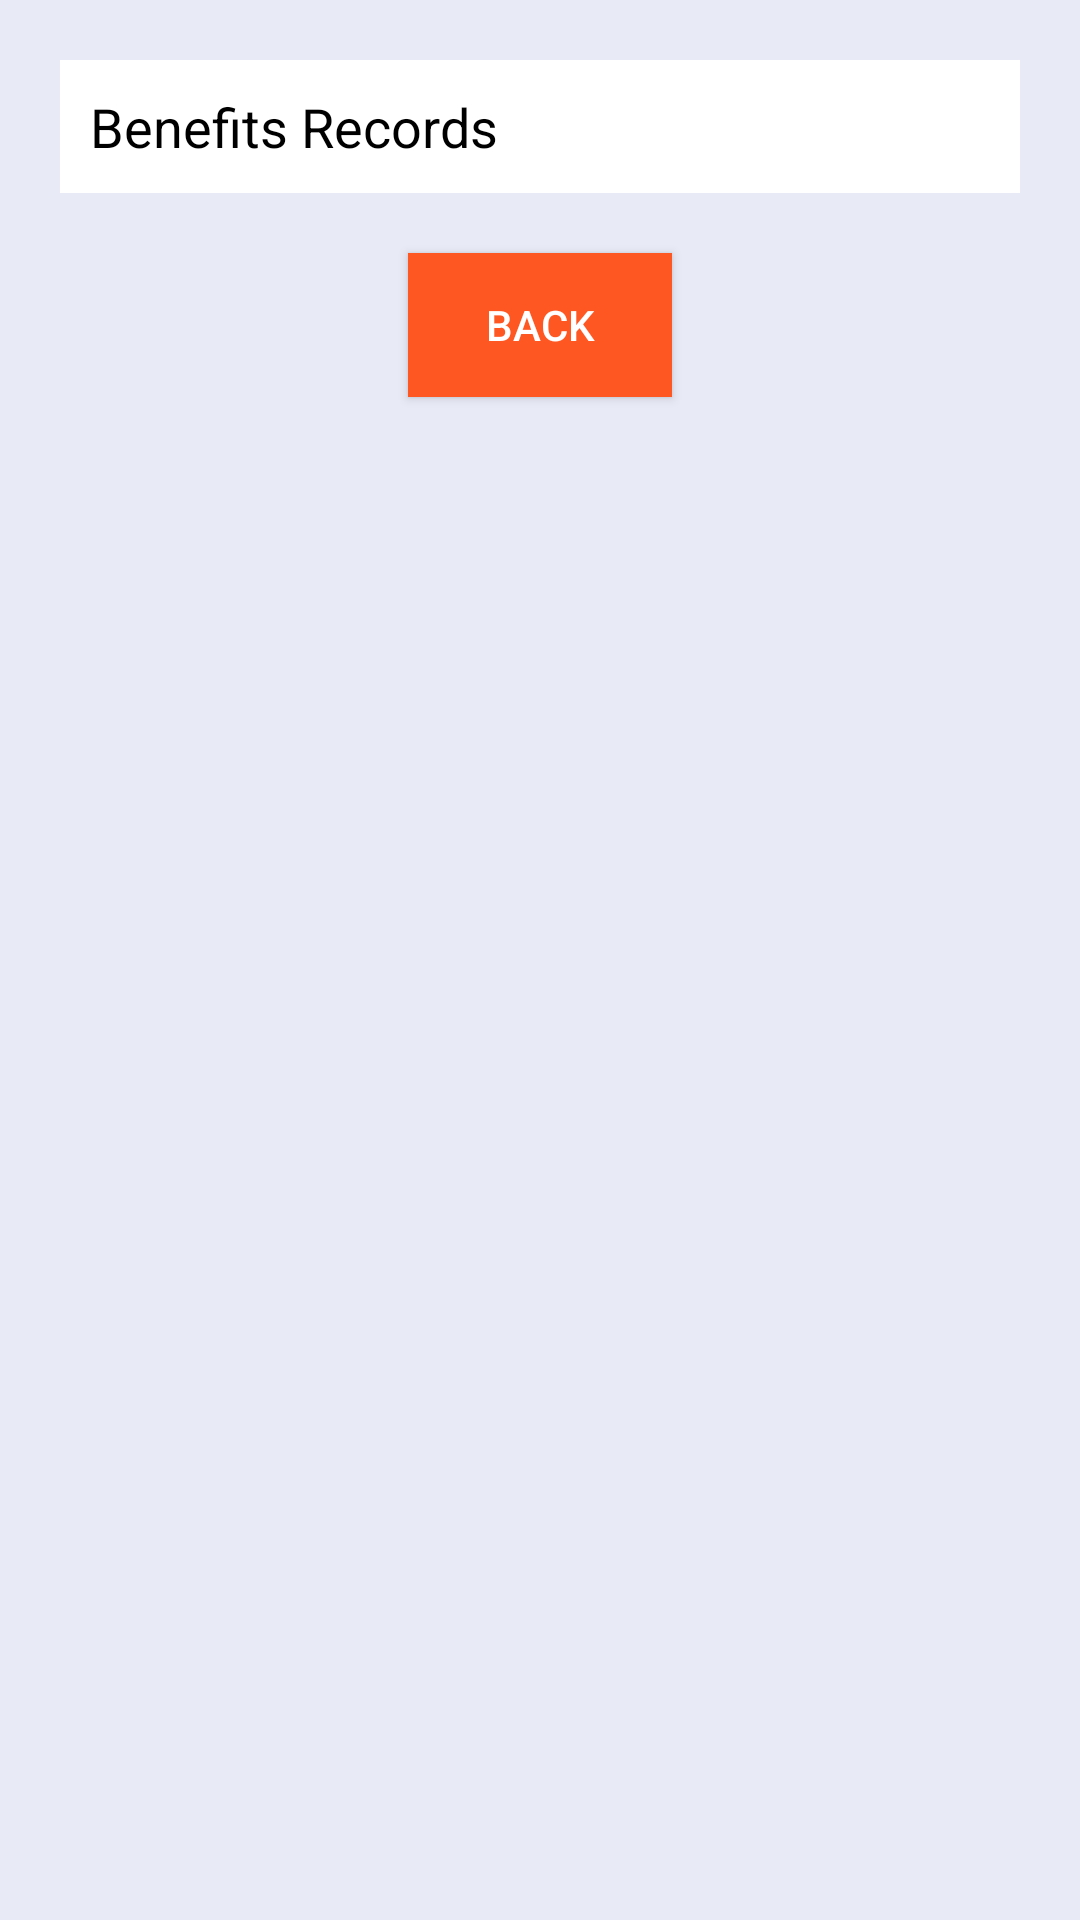

Here is an Android app screen rendered from its layout file. Give the layout XML and the strings, colors and styles it references.
<!-- AndroidManifest.xml: application theme Theme.EMSapp -->
<!-- res/layout/activity_welfare2.xml -->
<LinearLayout
    xmlns:android="http://schemas.android.com/apk/res/android"
    android:layout_width="match_parent"
    android:layout_height="match_parent"
    android:orientation="vertical"
    android:padding="20dp"
    android:background="#E8EAF6">

    <TextView
        android:id="@+id/tv_benefits"
        android:layout_width="match_parent"
        android:layout_height="wrap_content"
        android:text="Benefits Records"
        android:textSize="18sp"
        android:padding="10dp"
        android:background="#FFFFFF"
        android:textColor="#000000" />

    <Button
        android:id="@+id/btn_back"
        android:layout_width="wrap_content"
        android:layout_height="wrap_content"
        android:text="Back"
        android:background="#FF5722"
        android:textColor="#FFFFFF"
        android:layout_marginTop="20dp"
        android:layout_gravity="center" />

</LinearLayout>
<!-- resources referenced by this layout -->
<resources>
  <style name="Theme.EMSapp" parent="Base.Theme.EMSapp" />
  <style name="Base.Theme.EMSapp" parent="Theme.Material3.DayNight.NoActionBar">
          
          
      </style>
</resources>
